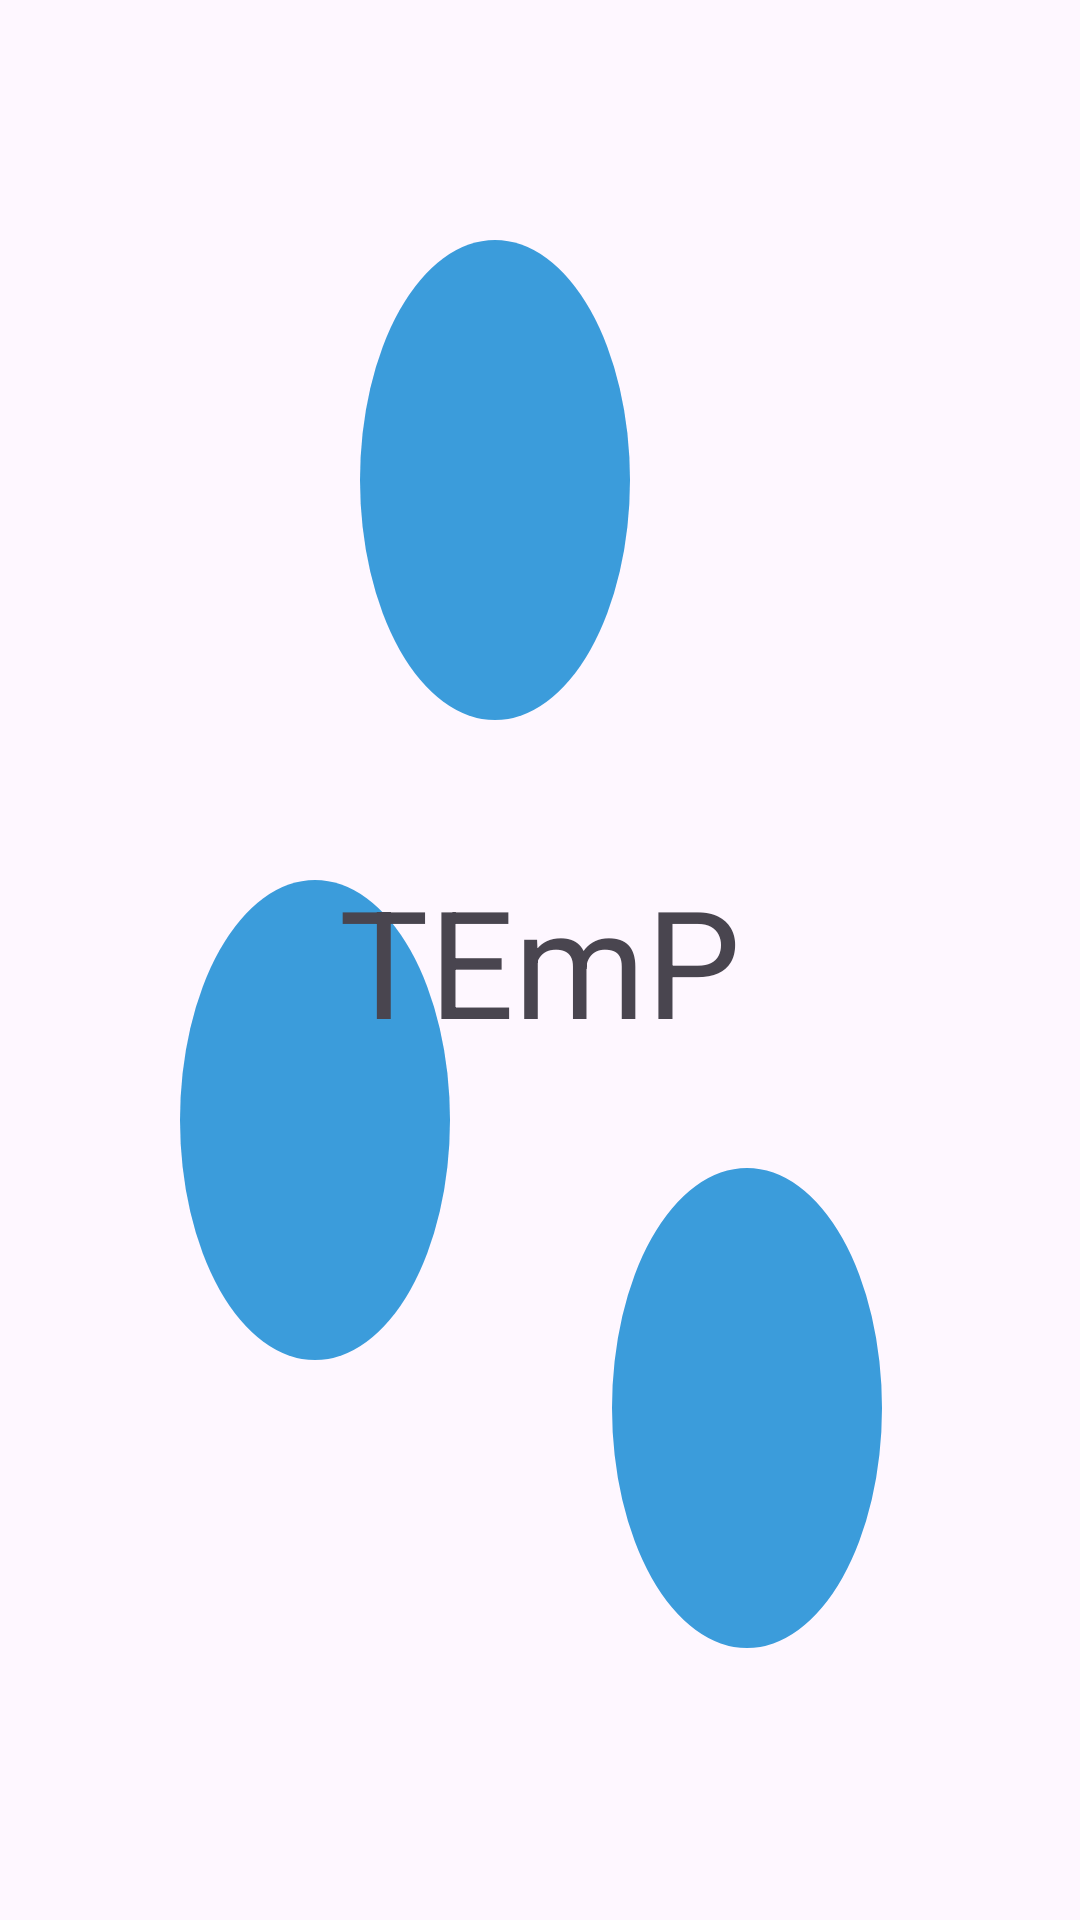

Android layout source for this screen:
<!-- AndroidManifest.xml: application theme Theme.TemporizadorChess -->
<!-- res/layout/activity_splash.xml -->
<?xml version="1.0" encoding="utf-8"?>
<androidx.constraintlayout.widget.ConstraintLayout xmlns:android="http://schemas.android.com/apk/res/android"
    xmlns:app="http://schemas.android.com/apk/res-auto"
    xmlns:tools="http://schemas.android.com/tools"
    android:layout_width="match_parent"
    android:layout_height="match_parent"
    android:background="@drawable/icono_chess_app"
    tools:context=".SplashActivity">

    <TextView
        android:id="@+id/textView"
        android:layout_width="wrap_content"
        android:layout_height="wrap_content"
        android:text="TEmP"
        android:textSize="50dp"
        app:layout_constraintBottom_toBottomOf="parent"
        app:layout_constraintEnd_toEndOf="parent"
        app:layout_constraintStart_toStartOf="parent"
        app:layout_constraintTop_toTopOf="parent" />
</androidx.constraintlayout.widget.ConstraintLayout>
<!-- resources referenced by this layout -->
<resources>
  <!-- drawable icono_chess_app (drawable) -->
  <vector android:height="24dp" android:tint="#3B9CDB"
      android:viewportHeight="24" android:viewportWidth="24"
      android:width="24dp" xmlns:android="http://schemas.android.com/apk/res/android">
      <path android:fillColor="@android:color/white" android:pathData="M7,14m-3,0a3,3 0,1 1,6 0a3,3 0,1 1,-6 0"/>
      <path android:fillColor="@android:color/white" android:pathData="M11,6m-3,0a3,3 0,1 1,6 0a3,3 0,1 1,-6 0"/>
      <path android:fillColor="@android:color/white" android:pathData="M16.6,17.6m-3,0a3,3 0,1 1,6 0a3,3 0,1 1,-6 0"/>
  </vector>
  <style name="Theme.TemporizadorChess" parent="Base.Theme.TemporizadorChess" />
  <style name="Base.Theme.TemporizadorChess" parent="Theme.Material3.DayNight.NoActionBar">
          
          
      </style>
</resources>
